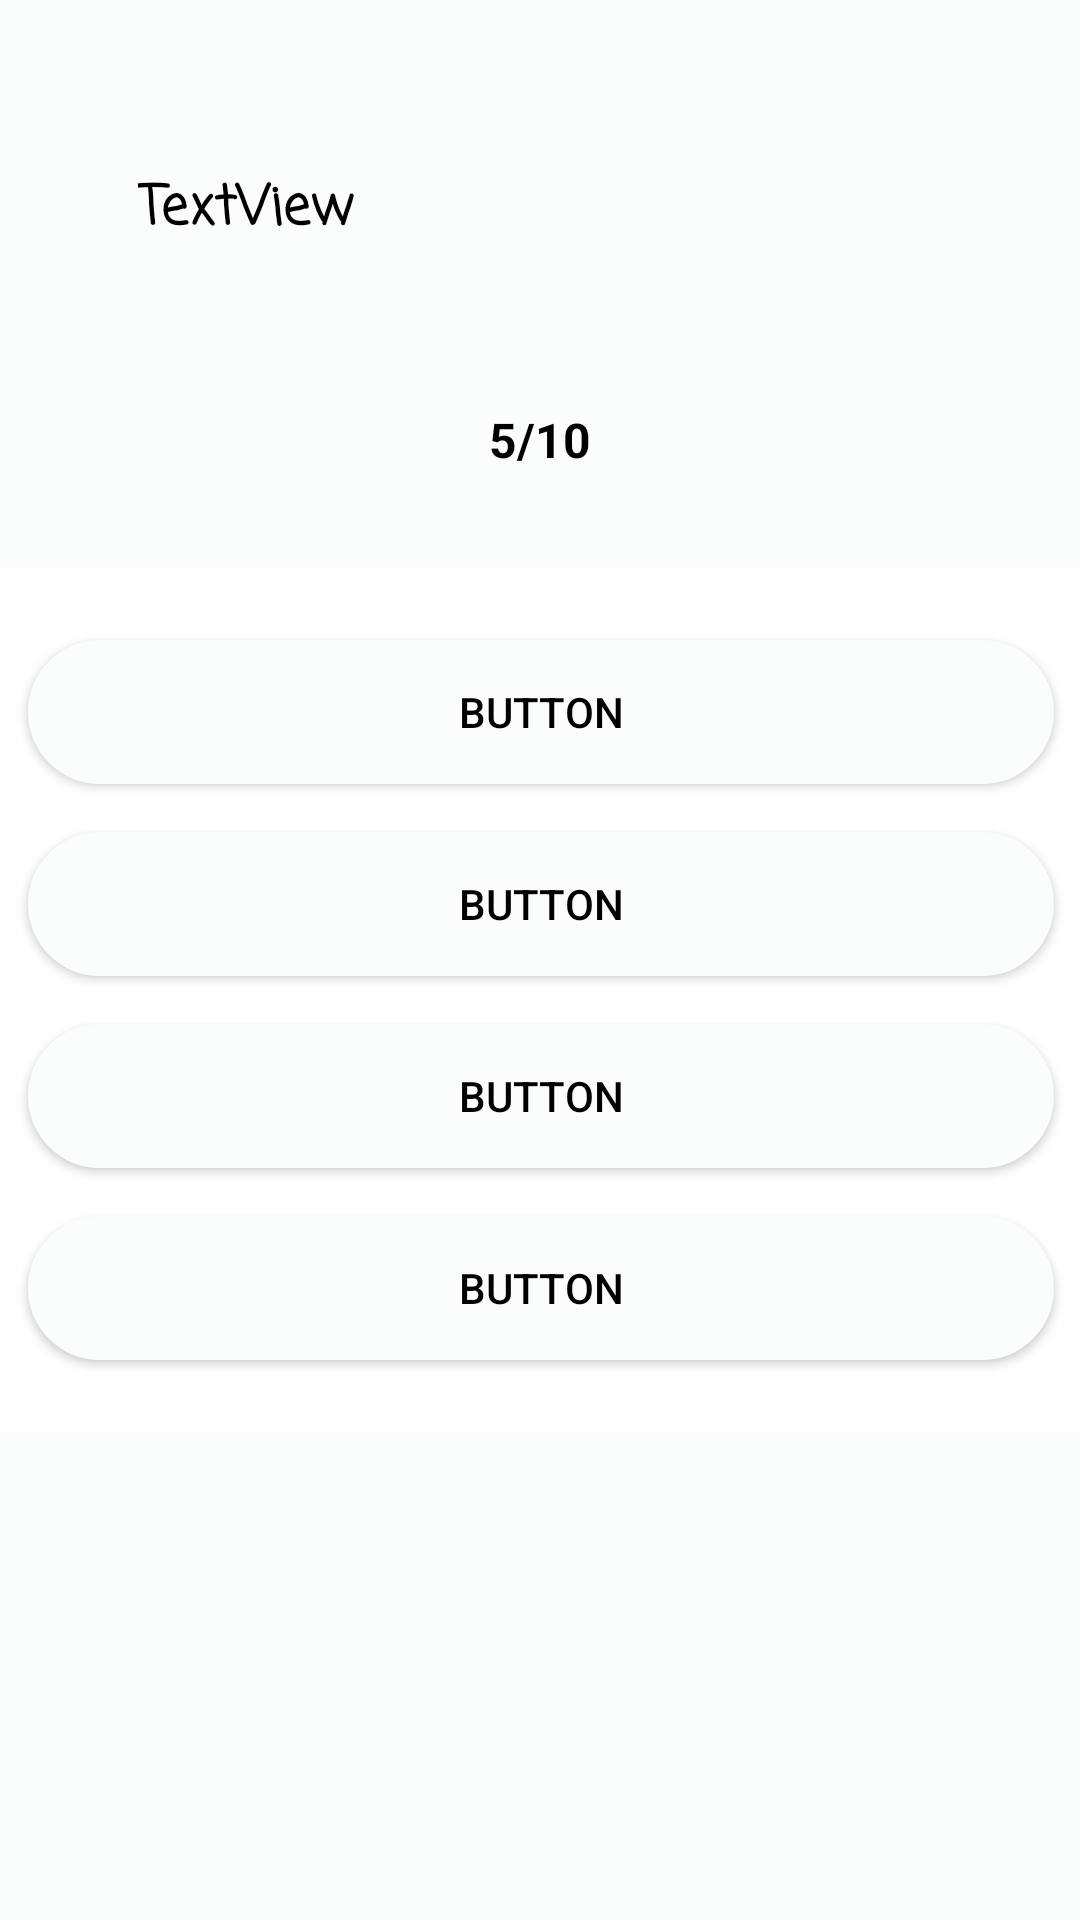

Reconstruct the res/layout file that produces this screen, plus the resources it refers to.
<!-- AndroidManifest.xml: application theme AppTheme1 -->
<!-- res/layout/activity_question.xml -->
<?xml version="1.0" encoding="utf-8"?>
<LinearLayout xmlns:android="http://schemas.android.com/apk/res/android"
    xmlns:app="http://schemas.android.com/apk/res-auto"
    xmlns:tools="http://schemas.android.com/tools"
    android:layout_width="match_parent"
    android:layout_height="match_parent"
    android:orientation="vertical"
    android:background="@color/colorPrimary"
    tools:context=".QuestionActivity">

    <ScrollView
        android:layout_width="match_parent"
        android:layout_height="0dp"
        android:layout_weight="1"
        android:fillViewport="true">

        <androidx.constraintlayout.widget.ConstraintLayout
            android:layout_width="match_parent"
            android:layout_height="wrap_content">


            <LinearLayout
                android:id="@+id/linearLayout"
                android:layout_width="match_parent"
                android:layout_height="wrap_content"
                android:background="@color/colorPrimary"
                android:orientation="vertical"
                app:layout_constraintEnd_toEndOf="parent"
                app:layout_constraintStart_toStartOf="parent"
                app:layout_constraintTop_toTopOf="parent">

                <TextView
                    android:id="@+id/question"
                    android:layout_width="match_parent"
                    android:layout_height="wrap_content"
                    android:layout_marginLeft="30dp"
                    android:layout_marginTop="40dp"
                    android:layout_marginRight="30dp"
                    android:layout_marginBottom="20dp"
                    android:background="@drawable/category_bg"
                    android:backgroundTint="@color/colorPrimary"
                    android:fontFamily="casual"
                    android:padding="16dp"
                    android:text="TextView"
                    android:textColor="@android:color/black"
                    android:textSize="18sp"
                    android:textStyle="bold" />

                <TextView
                    android:id="@+id/quest_num"
                    android:layout_width="match_parent"
                    android:layout_height="wrap_content"
                    android:gravity="center"
                    android:padding="16dp"
                    android:text="5/10"
                    android:textColor="@android:color/widget_edittext_dark"
                    android:textSize="16sp"
                    android:textStyle="bold" />

            </LinearLayout>

            <LinearLayout
                android:id="@+id/options_container"
                android:layout_width="390dp"
                android:layout_height="0dp"
                android:layout_marginTop="16dp"
                android:background="#FFFFFF"
                android:orientation="vertical"
                android:padding="16dp"
                app:layout_constraintEnd_toEndOf="parent"
                app:layout_constraintStart_toStartOf="parent"
                app:layout_constraintTop_toBottomOf="@+id/linearLayout">

                <Button
                    android:id="@+id/option1"
                    android:layout_width="match_parent"
                    android:layout_height="wrap_content"
                    android:layout_margin="8dp"
                    android:background="@drawable/rounderd_borders"
                    android:backgroundTint="@color/colorPrimary"
                    android:text="Button"
                    android:textColor="@android:color/black" />

                <Button
                    android:id="@+id/option2"
                    android:layout_width="match_parent"
                    android:layout_height="wrap_content"
                    android:layout_margin="8dp"
                    android:background="@drawable/rounderd_borders"
                    android:backgroundTint="@color/colorPrimary"
                    android:text="Button"
                    android:textColor="@android:color/black" />

                <Button
                    android:id="@+id/option3"
                    android:layout_width="match_parent"
                    android:layout_height="wrap_content"
                    android:layout_margin="8dp"
                    android:background="@drawable/rounderd_borders"
                    android:backgroundTint="@color/colorPrimary"
                    android:text="Button"
                    android:textColor="@android:color/black" />

                <Button
                    android:id="@+id/option4"
                    android:layout_width="match_parent"
                    android:layout_height="wrap_content"
                    android:layout_margin="8dp"
                    android:background="@drawable/rounderd_borders"
                    android:backgroundTint="@color/colorPrimary"
                    android:text="Button"
                    android:textColor="@android:color/black" />
            </LinearLayout>

        </androidx.constraintlayout.widget.ConstraintLayout>


    </ScrollView>

</LinearLayout>
<!-- resources referenced by this layout -->
<resources>
  <color name="colorPrimary">#FBFDFC</color>
  <!-- drawable category_bg (drawable) -->
  <?xml version="1.0" encoding="utf-8"?>
  
  <shape android:shape="rectangle" xmlns:android="http://schemas.android.com/apk/res/android">
  
      <corners android:radius="15dp"/>
      <solid android:color="#EDF7F2"/>
  
  </shape>
  <!-- drawable rounderd_borders (drawable) -->
  <?xml version="1.0" encoding="utf-8"?>
  
  <shape android:shape="rectangle" xmlns:android="http://schemas.android.com/apk/res/android">
  <solid android:color="@android:color/white"/>
      <corners android:radius="250dp"/>
      <stroke android:color="@color/colorPrimary" android:width="2dp"/>
  </shape>
  <style name="AppTheme1" parent="Theme.AppCompat.Light.DarkActionBar">
          
          <item name="colorPrimary">#0C0C0C</item>
          <item name="colorPrimaryDark">@color/colorPrimary</item>
          <item name="colorAccent">@color/colorPrimaryDark</item>
      </style>
  <color name="colorPrimaryDark">#F8FAF9</color>
</resources>
